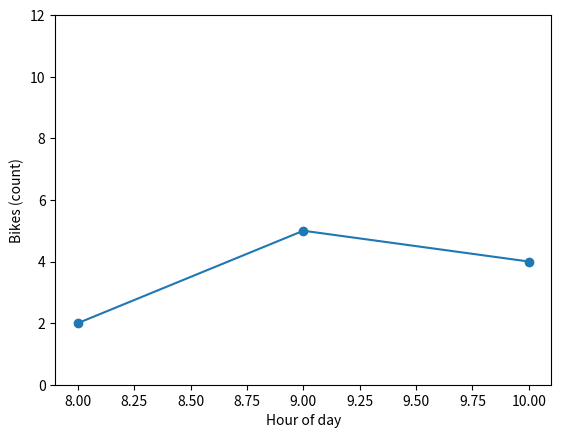

The script that saved this image:
import matplotlib.pyplot as plt

def plot_rack_use(hours, bikes, capacity):
    fig, ax = plt.subplots()
    ax.plot(hours, bikes, marker="o")
    ax.set_ylim(0, capacity)
    ax.set(xlabel="Hour of day", ylabel="Bikes (count)")
    return fig, ax

fig, ax = plot_rack_use([8, 9, 10], [2, 5, 4], 12)
